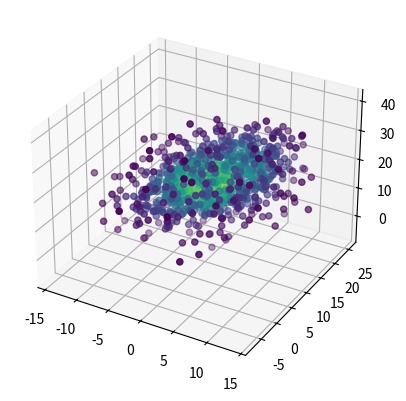

Reproduce this figure in Python.
# -*- coding: utf-8 -*-
"""
Created on Sat Dec 06 11:44:28 2014

@author: Konstantin
"""

import numpy as np
from scipy import stats
import matplotlib.pyplot as plt
from mpl_toolkits.mplot3d import Axes3D


def main():
    mu = np.array([1, 10, 20])
    sigma = np.matrix([[20, 10, 10],
                       [10, 25, 1],
                       [10, 1, 50]])
    np.random.seed(100)
    data = np.random.multivariate_normal(mu, sigma, 1000)
    print(data.shape)
    values = data.T
    print(values.shape)

    kde = stats.gaussian_kde(values)
    density = kde(values)

    fig, ax = plt.subplots(subplot_kw=dict(projection='3d'))
    x, y, z = values
    #print(x.shape)
    #print(y.shape)
    #print(z.shape)
    ax.scatter(x, y, z, c=density)
    plt.show()


if __name__ == '__main__':
    main()
